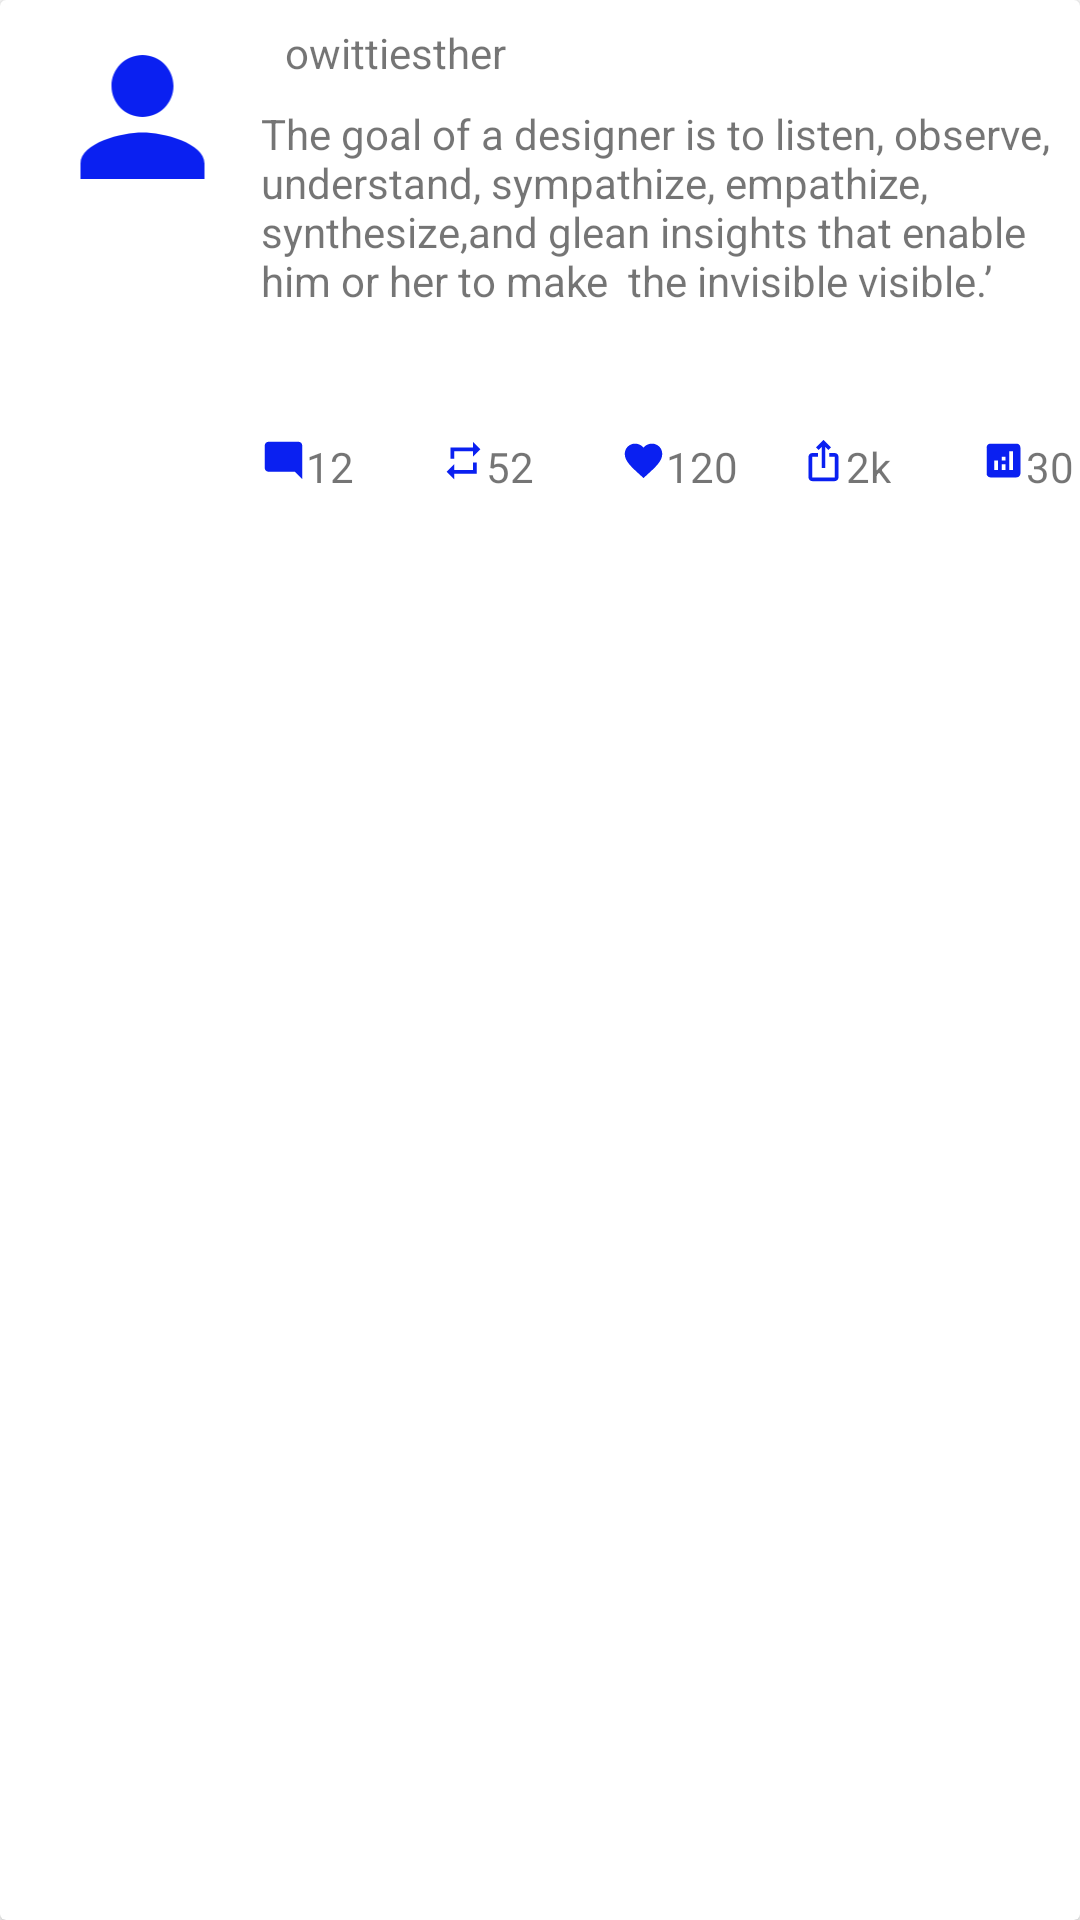

Here is an Android app screen rendered from its layout file. Give the layout XML and the strings, colors and styles it references.
<!-- AndroidManifest.xml: application theme Theme.MyContactII -->
<!-- res/layout/tweet_list_item.xml -->
<?xml version="1.0" encoding="utf-8"?>
<androidx.cardview.widget.CardView xmlns:android="http://schemas.android.com/apk/res/android"
    xmlns:app="http://schemas.android.com/apk/res-auto"
    xmlns:tools="http://schemas.android.com/tools"
    android:layout_width="match_parent"
    android:layout_height="wrap_content">

    <androidx.constraintlayout.widget.ConstraintLayout
        android:layout_width="match_parent"
        android:layout_height="match_parent">

        <ImageView
            android:id="@+id/ivTweet"
            android:layout_width="63dp"
            android:layout_height="62dp"
            android:layout_marginStart="16dp"
            android:layout_marginTop="8dp"
            app:layout_constraintStart_toStartOf="parent"
            app:layout_constraintTop_toTopOf="parent"
            app:srcCompat="@drawable/ic_baseline_person_24" />

        <TextView
            android:id="@+id/tvName"
            android:layout_width="wrap_content"
            android:layout_height="wrap_content"
            android:layout_marginStart="8dp"
            tools:text="Esther Owiti"
            app:layout_constraintStart_toEndOf="@+id/ivTweet"
            app:layout_constraintTop_toTopOf="@+id/ivTweet" />

        <TextView
            android:id="@+id/tvHandle"
            android:layout_width="wrap_content"
            android:layout_height="wrap_content"
            android:layout_marginStart="8dp"
            android:text="owittiesther"
            app:layout_constraintStart_toEndOf="@+id/tvName"
            app:layout_constraintTop_toTopOf="@+id/tvName" />

        <TextView
            android:id="@+id/tvTweet"
            android:layout_width="275dp"
            android:layout_height="90dp"
            android:layout_marginStart="8dp"
            android:layout_marginTop="8dp"
            android:text="The goal of a designer is to listen, observe,
             understand, sympathize, empathize, synthesize,and glean insights that enable
             him or her to make  the invisible visible.’"
            app:layout_constraintEnd_toEndOf="parent"
            app:layout_constraintHorizontal_bias="0.0"
            app:layout_constraintStart_toEndOf="@+id/ivTweet"
            app:layout_constraintTop_toBottomOf="@+id/tvName" />

        <ImageView
            android:id="@+id/ivComment"
            android:layout_width="wrap_content"
            android:layout_height="wrap_content"
            android:layout_marginStart="87dp"
            android:layout_marginTop="21dp"
            app:layout_constraintStart_toStartOf="parent"
            app:layout_constraintTop_toBottomOf="@+id/tvTweet"
            app:srcCompat="@drawable/ic_baseline_mode_comment_24" />

        <ImageView
            android:id="@+id/ivRetweet"
            android:layout_width="wrap_content"
            android:layout_height="wrap_content"
            android:layout_marginStart="45dp"
            app:layout_constraintStart_toEndOf="@+id/ivComment"
            app:layout_constraintTop_toTopOf="@+id/ivComment"
            app:srcCompat="@drawable/ic_baseline_repeat_24" />

        <ImageView
            android:id="@+id/ivLike"
            android:layout_width="wrap_content"
            android:layout_height="wrap_content"
            android:layout_marginStart="45dp"
            app:layout_constraintBottom_toBottomOf="parent"
            app:layout_constraintStart_toEndOf="@+id/ivRetweet"
            app:layout_constraintTop_toTopOf="@+id/ivRetweet"
            app:layout_constraintVertical_bias="0.0"
            app:srcCompat="@drawable/ic_baseline_favorite_24" />

        <ImageView
            android:id="@+id/ivShare"
            android:layout_width="wrap_content"
            android:layout_height="wrap_content"
            android:layout_marginStart="45dp"
            app:layout_constraintStart_toEndOf="@+id/ivLike"
            app:layout_constraintTop_toTopOf="@+id/ivLike"
            app:srcCompat="@drawable/ic_baseline_ios_share_24" />

        <ImageView
            android:id="@+id/ivAnalytics"
            android:layout_width="wrap_content"
            android:layout_height="wrap_content"
            android:layout_marginStart="45dp"
            app:layout_constraintStart_toEndOf="@+id/ivShare"
            app:layout_constraintTop_toTopOf="@+id/ivShare"
            app:srcCompat="@drawable/ic_baseline_analytics_24" />

        <TextView
            android:id="@+id/tvViews"
            android:layout_width="wrap_content"
            android:layout_height="wrap_content"
            android:text="12"
            app:layout_constraintStart_toEndOf="@+id/ivComment"
            app:layout_constraintTop_toTopOf="@+id/ivComment" />

        <TextView
            android:id="@+id/tvViews2"
            android:layout_width="wrap_content"
            android:layout_height="wrap_content"
            android:text="52"
            app:layout_constraintStart_toEndOf="@+id/ivRetweet"
            app:layout_constraintTop_toTopOf="@+id/ivRetweet" />

        <TextView
            android:id="@+id/tvViews3"
            android:layout_width="wrap_content"
            android:layout_height="wrap_content"
            android:text="120"
            app:layout_constraintStart_toEndOf="@+id/ivLike"
            app:layout_constraintTop_toTopOf="@+id/ivLike" />

        <TextView
            android:id="@+id/tvViews4"
            android:layout_width="wrap_content"
            android:layout_height="wrap_content"
            android:text="2k"
            app:layout_constraintStart_toEndOf="@+id/ivShare"
            app:layout_constraintTop_toTopOf="@+id/ivShare" />

        <TextView
            android:id="@+id/tvViews5"
            android:layout_width="wrap_content"
            android:layout_height="wrap_content"
            android:text="30"
            app:layout_constraintStart_toEndOf="@+id/ivAnalytics"
            app:layout_constraintTop_toTopOf="@+id/ivAnalytics" />
    </androidx.constraintlayout.widget.ConstraintLayout>
</androidx.cardview.widget.CardView>
<!-- resources referenced by this layout -->
<resources>
  <!-- drawable ic_baseline_analytics_24 (drawable) -->
  <vector android:height="15dp" android:tint="#0A20F1"
      android:viewportHeight="24" android:viewportWidth="24"
      android:width="15dp" xmlns:android="http://schemas.android.com/apk/res/android">
      <path android:fillColor="@android:color/white" android:pathData="M19,3L5,3c-1.1,0 -2,0.9 -2,2v14c0,1.1 0.9,2 2,2h14c1.1,0 2,-0.9 2,-2L21,5c0,-1.1 -0.9,-2 -2,-2zM9,17L7,17v-5h2v5zM13,17h-2v-3h2v3zM13,12h-2v-2h2v2zM17,17h-2L15,7h2v10z"/>
  </vector>
  <!-- drawable ic_baseline_favorite_24 (drawable) -->
  <vector android:height="15dp" android:tint="#0A20F1"
      android:viewportHeight="24" android:viewportWidth="24"
      android:width="15dp" xmlns:android="http://schemas.android.com/apk/res/android">
      <path android:fillColor="@android:color/white" android:pathData="M12,21.35l-1.45,-1.32C5.4,15.36 2,12.28 2,8.5 2,5.42 4.42,3 7.5,3c1.74,0 3.41,0.81 4.5,2.09C13.09,3.81 14.76,3 16.5,3 19.58,3 22,5.42 22,8.5c0,3.78 -3.4,6.86 -8.55,11.54L12,21.35z"/>
  </vector>
  <!-- drawable ic_baseline_ios_share_24 (drawable) -->
  <vector android:height="15dp" android:tint="#0A20F1"
      android:viewportHeight="24" android:viewportWidth="24"
      android:width="15dp" xmlns:android="http://schemas.android.com/apk/res/android">
      <path android:fillColor="@android:color/white" android:pathData="M16,5l-1.42,1.42 -1.59,-1.59L12.99,16h-1.98L11.01,4.83L9.42,6.42 8,5l4,-4 4,4zM20,10v11c0,1.1 -0.9,2 -2,2L6,23c-1.11,0 -2,-0.9 -2,-2L4,10c0,-1.11 0.89,-2 2,-2h3v2L6,10v11h12L18,10h-3L15,8h3c1.1,0 2,0.89 2,2z"/>
  </vector>
  <!-- drawable ic_baseline_mode_comment_24 (drawable) -->
  <vector android:height="15dp" android:tint="#0A20F1"
      android:viewportHeight="24" android:viewportWidth="24"
      android:width="15dp" xmlns:android="http://schemas.android.com/apk/res/android">
      <path android:fillColor="@android:color/white" android:pathData="M21.99,4c0,-1.1 -0.89,-2 -1.99,-2H4c-1.1,0 -2,0.9 -2,2v12c0,1.1 0.9,2 2,2h14l4,4 -0.01,-18z"/>
  </vector>
  <!-- drawable ic_baseline_person_24 (drawable) -->
  <vector android:height="76dp" android:tint="#0A20F1"
      android:viewportHeight="24" android:viewportWidth="24"
      android:width="76dp" xmlns:android="http://schemas.android.com/apk/res/android">
      <path android:fillColor="@android:color/white" android:pathData="M12,12c2.21,0 4,-1.79 4,-4s-1.79,-4 -4,-4 -4,1.79 -4,4 1.79,4 4,4zM12,14c-2.67,0 -8,1.34 -8,4v2h16v-2c0,-2.66 -5.33,-4 -8,-4z"/>
  </vector>
  <!-- drawable ic_baseline_repeat_24 (drawable) -->
  <vector android:height="15dp" android:tint="#0A20F1"
      android:viewportHeight="24" android:viewportWidth="24"
      android:width="15dp" xmlns:android="http://schemas.android.com/apk/res/android">
      <path android:fillColor="@android:color/white" android:pathData="M7,7h10v3l4,-4 -4,-4v3L5,5v6h2L7,7zM17,17L7,17v-3l-4,4 4,4v-3h12v-6h-2v4z"/>
  </vector>
  <style name="Theme.MyContactII" parent="Theme.MaterialComponents.DayNight.DarkActionBar">
          
          <item name="colorPrimary">@color/purple_500</item>
          <item name="colorPrimaryVariant">@color/purple_700</item>
          <item name="colorOnPrimary">@color/white</item>
          
          <item name="colorSecondary">@color/teal_200</item>
          <item name="colorSecondaryVariant">@color/teal_700</item>
          <item name="colorOnSecondary">@color/black</item>
          
          <item name="android:statusBarColor" tools:targetApi="l">?attr/colorPrimaryVariant</item>
          
      </style>
  <!-- not gathered from this repository: default colours our renderer supplied (Android Studio template values) -->
  <color name="purple_500">#FF6200EE</color>
  <color name="purple_700">#FF3700B3</color>
  <color name="teal_200">#FF03DAC5</color>
  <color name="teal_700">#FF018786</color>
  <color name="black">#FF000000</color>
  <color name="white">#FFFFFFFF</color>
</resources>
